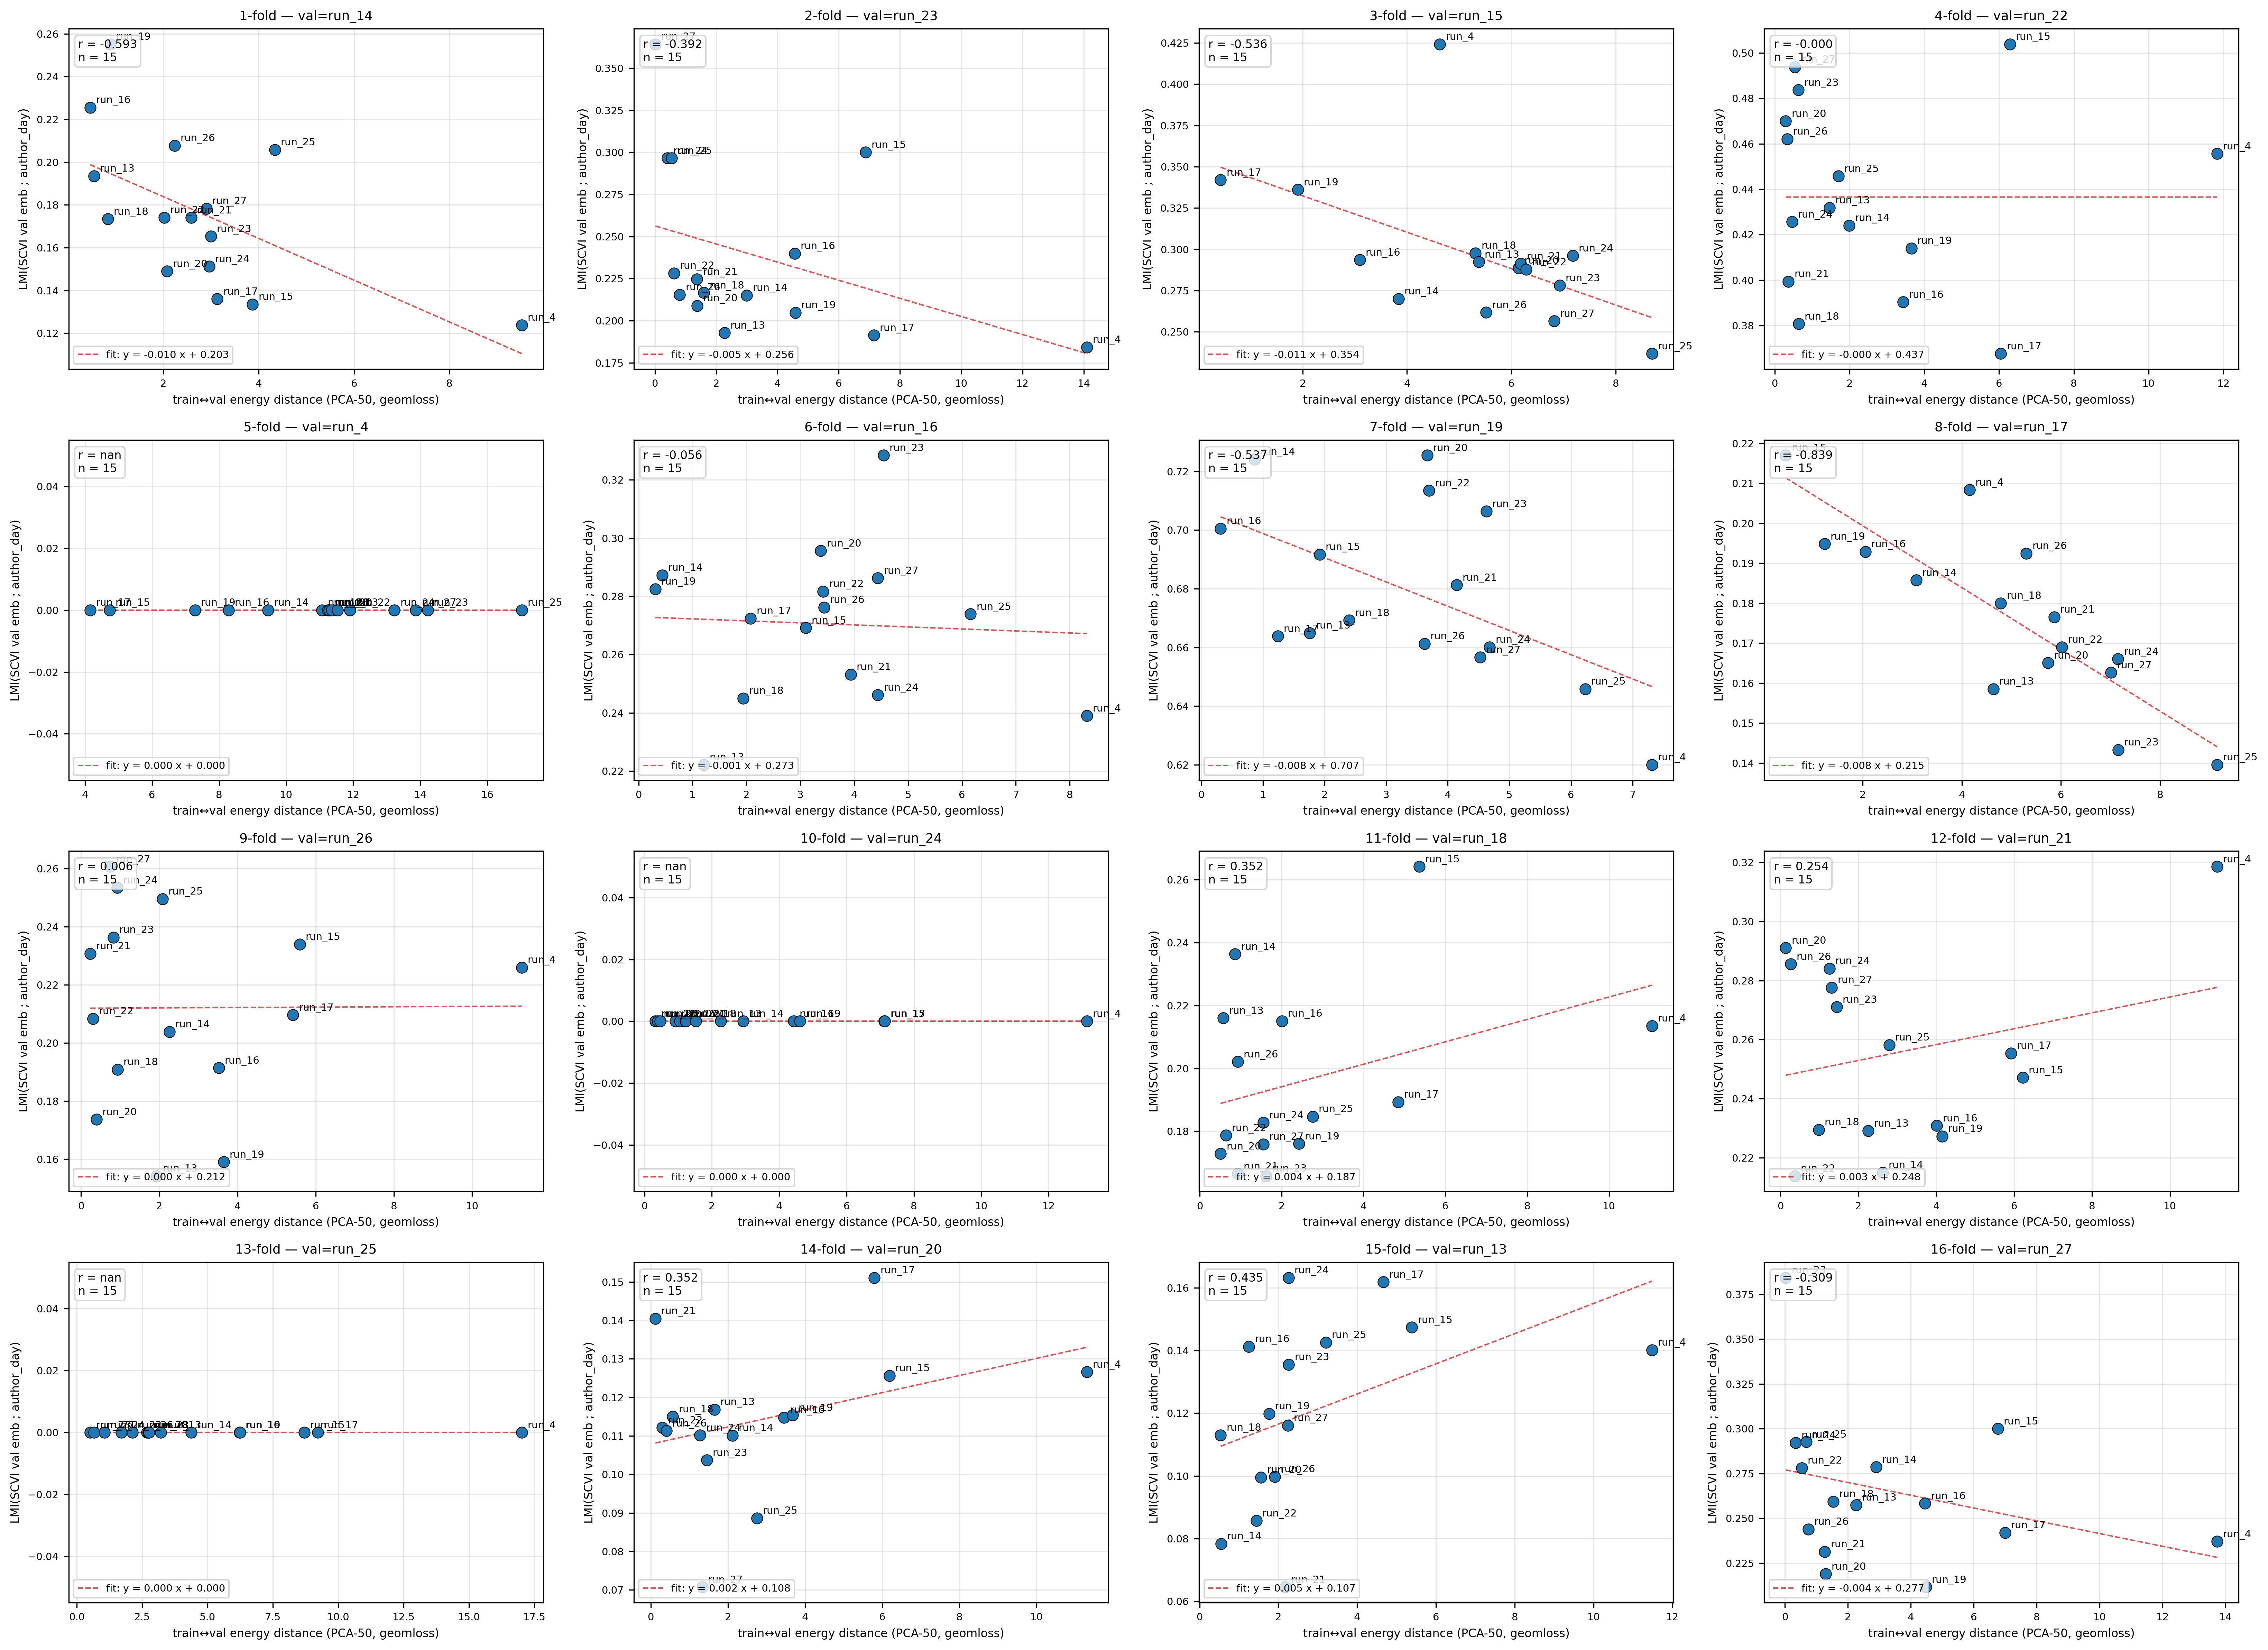

The table this chart was drawn from, first rows:
fold, run_id, val_ids, edist_train_val, lmi, lmi_seed, n_train_cells, n_val_cells, scvi_train_seconds
1-fold, run_16, run_14, 0.4667, 0.2255, 42, 10000, 10000, 282.1
1-fold, run_13, run_14, 0.5455, 0.1935, 42, 10000, 10000, 277.1
1-fold, run_18, run_14, 0.8373, 0.1734, 42, 10000, 10000, 127.6
1-fold, run_19, run_14, 0.8846, 0.2551, 42, 10000, 10000, 283.1
1-fold, run_22, run_14, 2.016, 0.1742, 42, 10000, 10000, 276.5
1-fold, run_20, run_14, 2.077, 0.149, 42, 10000, 10000, 276.7
1-fold, run_26, run_14, 2.237, 0.2078, 42, 10000, 10000, 125.1
1-fold, run_21, run_14, 2.585, 0.174, 42, 10000, 10000, 282.6
1-fold, run_27, run_14, 2.904, 0.1783, 42, 10000, 10000, 276.6
1-fold, run_24, run_14, 2.963, 0.1512, 42, 10000, 10000, 157.3
1-fold, run_23, run_14, 2.997, 0.1653, 42, 10000, 10000, 126.8
1-fold, run_17, run_14, 3.13, 0.136, 42, 10000, 10000, 277.2
1-fold, run_15, run_14, 3.872, 0.1336, 42, 10000, 10000, 126.2
1-fold, run_25, run_14, 4.342, 0.2058, 42, 10000, 10000, 282.8
1-fold, run_4, run_14, 9.517, 0.1238, 42, 10000, 10000, 283.3
10-fold, run_27, run_24, 0.3236, 0.0, 42, 10000, 10000, 166.5
10-fold, run_23, run_24, 0.3898, 0.0, 42, 10000, 10000, 177.1
10-fold, run_22, run_24, 0.4673, 0.0, 42, 10000, 10000, 176
10-fold, run_26, run_24, 0.9186, 0.0, 42, 10000, 10000, 171.8
10-fold, run_25, run_24, 1.053, 0.0, 42, 10000, 10000, 173.5
10-fold, run_21, run_24, 1.213, 0.0, 42, 10000, 10000, 166.9
10-fold, run_20, run_24, 1.226, 0.0, 42, 10000, 10000, 164.1
10-fold, run_18, run_24, 1.518, 0.0, 42, 10000, 10000, 167.3
10-fold, run_13, run_24, 2.265, 0.0, 42, 10000, 10000, 173.8
10-fold, run_14, run_24, 2.929, 0.0, 42, 10000, 10000, 173.3
10-fold, run_16, run_24, 4.429, 0.0, 42, 10000, 10000, 168.1
10-fold, run_19, run_24, 4.619, 0.0, 42, 10000, 10000, 242.4
10-fold, run_15, run_24, 7.125, 0.0, 42, 10000, 10000, 168.9
10-fold, run_17, run_24, 7.134, 0.0, 42, 10000, 10000, 167.3
10-fold, run_4, run_24, 13.13, 0.0, 42, 10000, 10000, 168.6
11-fold, run_20, run_18, 0.5094, 0.1729, 42, 10000, 10000, 164.9
11-fold, run_13, run_18, 0.5703, 0.216, 42, 10000, 10000, 167.1
11-fold, run_22, run_18, 0.6408, 0.1787, 42, 10000, 10000, 174.4
11-fold, run_14, run_18, 0.8653, 0.2364, 42, 10000, 10000, 166.2
11-fold, run_21, run_18, 0.925, 0.1665, 42, 10000, 10000, 177.6
11-fold, run_26, run_18, 0.9295, 0.2021, 42, 10000, 10000, 169.2
11-fold, run_27, run_18, 1.553, 0.1759, 42, 10000, 10000, 166.5
11-fold, run_24, run_18, 1.554, 0.1828, 42, 10000, 10000, 171
11-fold, run_23, run_18, 1.624, 0.1658, 42, 10000, 10000, 172.8
11-fold, run_16, run_18, 2.009, 0.215, 42, 10000, 10000, 255.8
11-fold, run_19, run_18, 2.423, 0.1761, 42, 10000, 10000, 243.8
11-fold, run_25, run_18, 2.762, 0.1847, 42, 10000, 10000, 171.4
11-fold, run_17, run_18, 4.849, 0.1893, 42, 10000, 10000, 244
11-fold, run_15, run_18, 5.363, 0.2642, 42, 10000, 10000, 243.7
11-fold, run_4, run_18, 11.05, 0.2135, 42, 10000, 10000, 165.7
12-fold, run_20, run_21, 0.1348, 0.2911, 42, 10000, 10000, 170.2
12-fold, run_26, run_21, 0.2632, 0.2856, 42, 10000, 10000, 167.2
12-fold, run_22, run_21, 0.3701, 0.2138, 42, 10000, 10000, 238.9
12-fold, run_18, run_21, 0.9846, 0.2295, 42, 10000, 10000, 174.2
12-fold, run_24, run_21, 1.259, 0.2841, 42, 10000, 10000, 168
12-fold, run_27, run_21, 1.315, 0.2777, 42, 10000, 10000, 176.3
12-fold, run_23, run_21, 1.442, 0.271, 42, 10000, 10000, 169.3
12-fold, run_13, run_21, 2.249, 0.2291, 42, 10000, 10000, 248.5
12-fold, run_14, run_21, 2.626, 0.215, 42, 10000, 10000, 165.8
12-fold, run_25, run_21, 2.796, 0.2582, 42, 10000, 10000, 165.5
12-fold, run_16, run_21, 4.014, 0.2308, 42, 10000, 10000, 180.7
12-fold, run_19, run_21, 4.151, 0.2272, 42, 10000, 10000, 168.3
12-fold, run_17, run_21, 5.917, 0.2554, 42, 10000, 10000, 176.4
12-fold, run_15, run_21, 6.22, 0.2471, 42, 10000, 10000, 246
12-fold, run_4, run_21, 11.21, 0.3186, 42, 10000, 10000, 176.7
... 180 more rows
